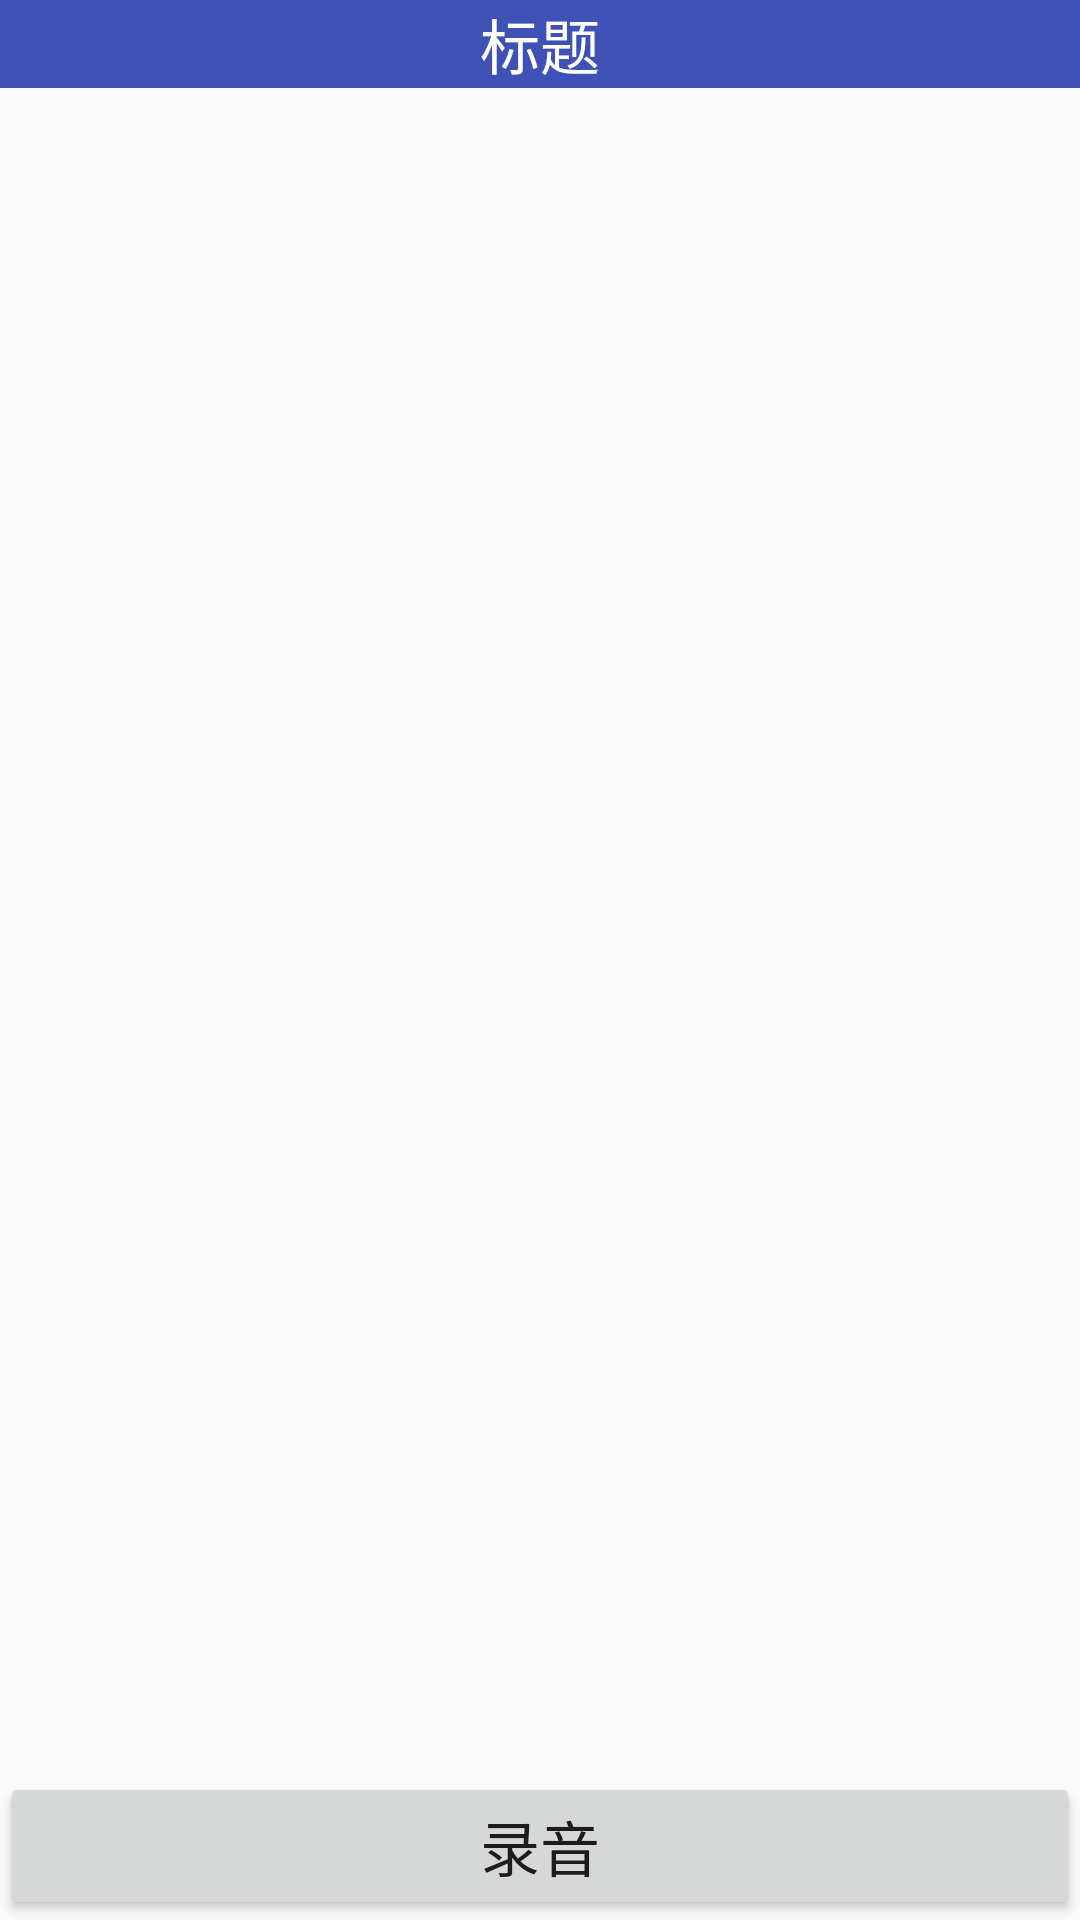

This screen was rendered from an Android layout file. Write that file and the resources it references.
<!-- AndroidManifest.xml: application theme AppTheme -->
<!-- res/layout/audio_dialog.xml -->
<?xml version="1.0" encoding="utf-8"?>
<RelativeLayout
    xmlns:android="http://schemas.android.com/apk/res/android"
    android:layout_width="match_parent"
    android:layout_height="match_parent"
    >

    <TextView
        android:id="@+id/audio_title"
        android:layout_width="match_parent"
        android:layout_height="wrap_content"
        android:background="@color/colorPrimary"
        android:gravity="center"
        android:text="标题"
        android:textColor="@android:color/white"
        android:textSize="@dimen/audio_title"/>

    <Button
        android:id="@+id/audio_record"
        android:layout_width="match_parent"
        android:layout_height="wrap_content"
        android:textSize="@dimen/audio_title"
        android:layout_alignParentBottom="true"
        android:text="录音"/>

</RelativeLayout>
<!-- resources referenced by this layout -->
<resources>
  <color name="colorPrimary">#3F51B5</color>
  <dimen name="audio_title">20sp</dimen>
  <style name="AppTheme" parent="Theme.AppCompat.Light.NoActionBar">
          
          <item name="colorPrimary">@color/colorPrimary</item>
          <item name="colorPrimaryDark">@color/colorPrimaryDark</item>
          <item name="colorAccent">@color/colorAccent</item>
      </style>
  <color name="colorPrimaryDark">#303F9F</color>
  <color name="colorAccent">#FF4081</color>
</resources>
